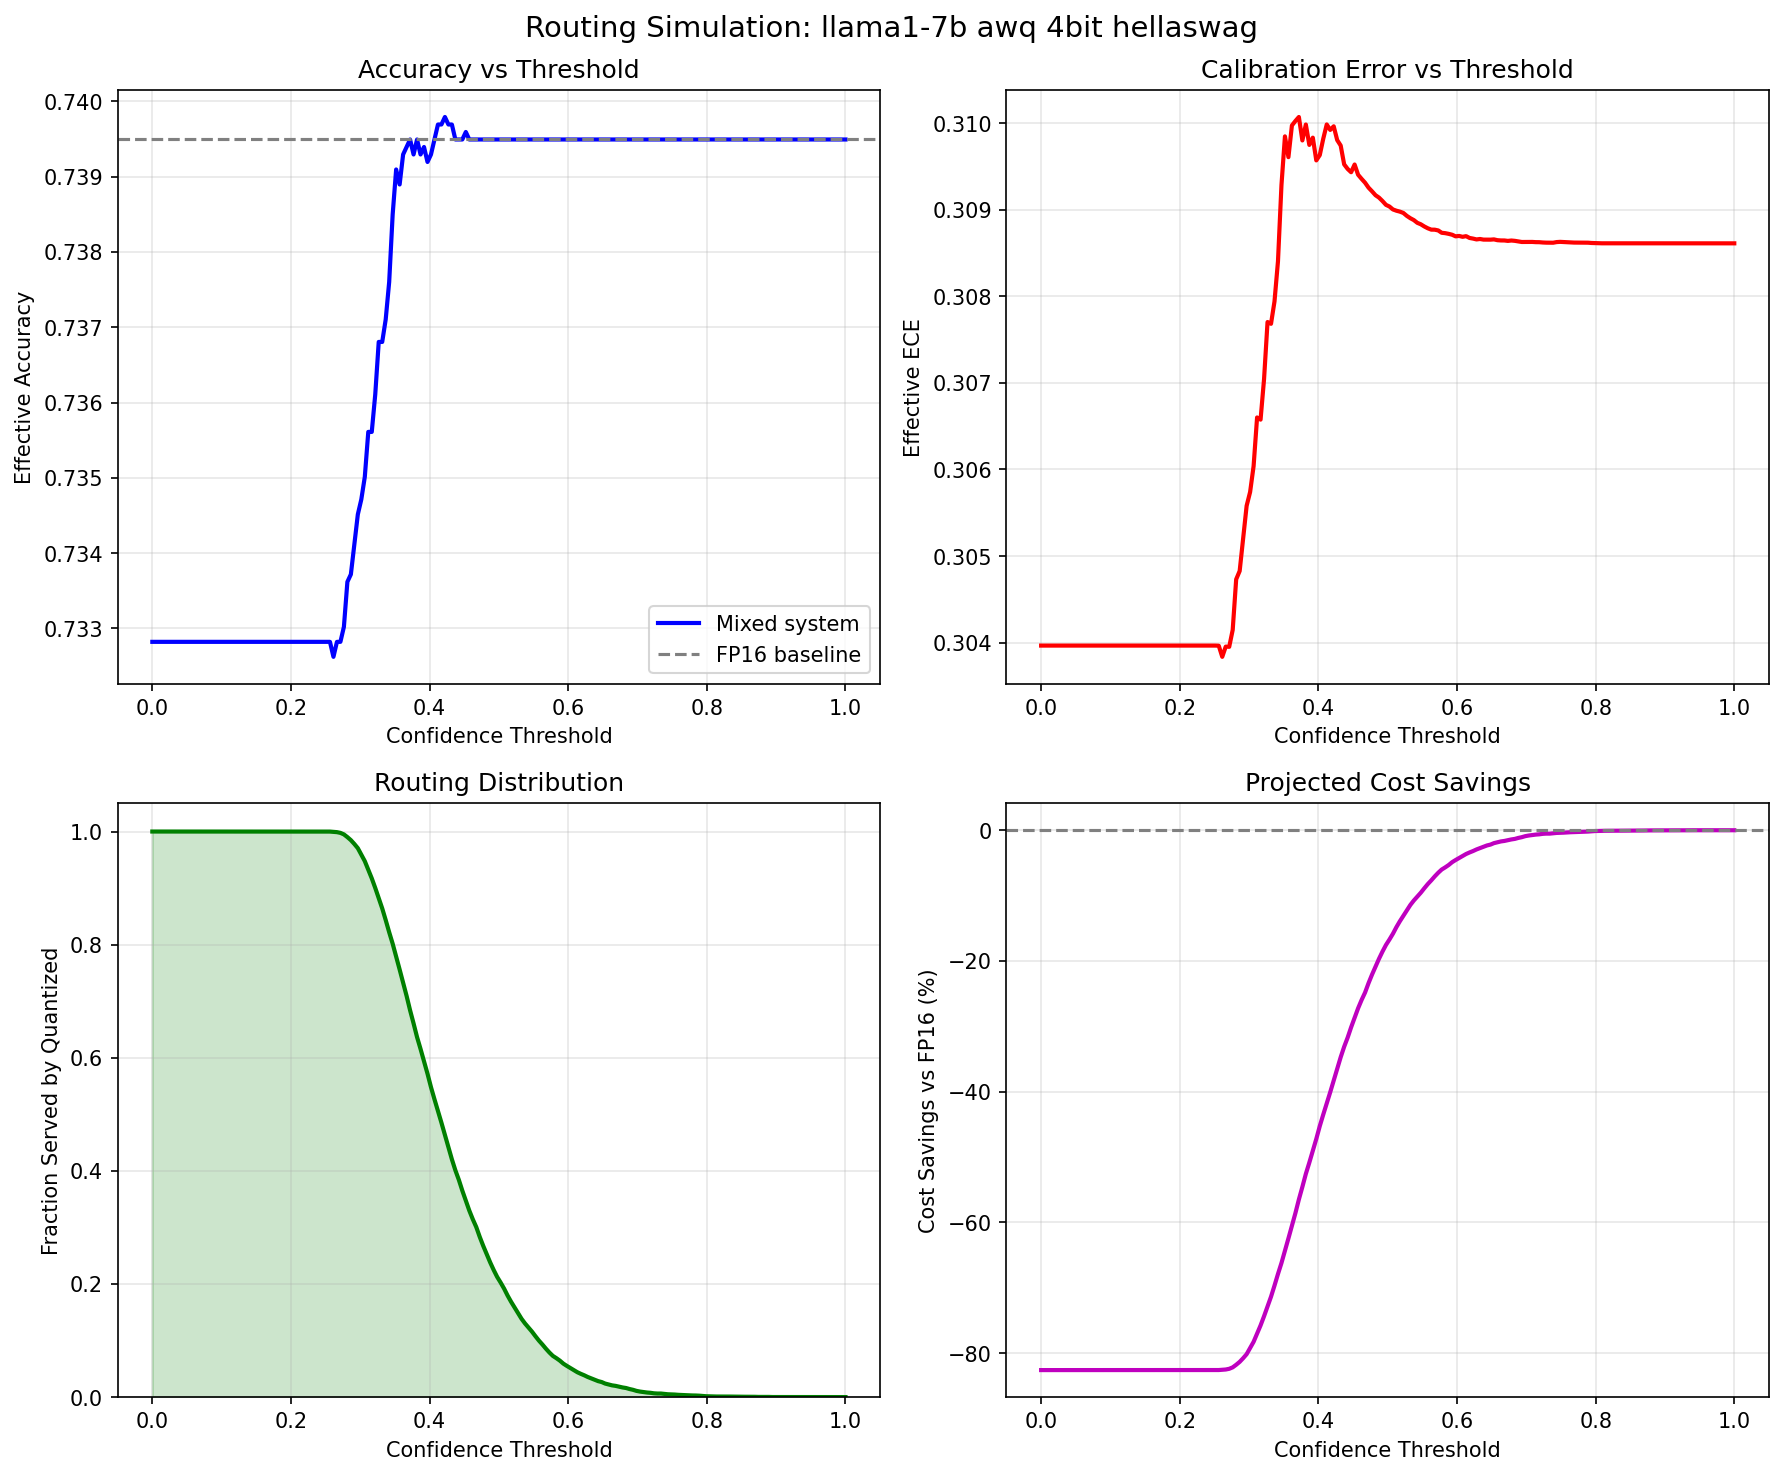

The data file committed next to this chart (first rows):
threshold, frac_quantized, frac_escalated, effective_accuracy, effective_ece, effective_tps, cost_savings_pct, fp16_accuracy, model, quant_method, precision, dataset
0.0, 1.0, 0.0, 0.7328, 0.304, 671.8, -82.6, 0.7395, llama1-7b, awq, 4bit, hellaswag
0.005025, 1.0, 0.0, 0.7328, 0.304, 671.8, -82.6, 0.7395, llama1-7b, awq, 4bit, hellaswag
0.01005, 1.0, 0.0, 0.7328, 0.304, 671.8, -82.6, 0.7395, llama1-7b, awq, 4bit, hellaswag
0.01508, 1.0, 0.0, 0.7328, 0.304, 671.8, -82.6, 0.7395, llama1-7b, awq, 4bit, hellaswag
0.0201, 1.0, 0.0, 0.7328, 0.304, 671.8, -82.6, 0.7395, llama1-7b, awq, 4bit, hellaswag
0.02513, 1.0, 0.0, 0.7328, 0.304, 671.8, -82.6, 0.7395, llama1-7b, awq, 4bit, hellaswag
0.03015, 1.0, 0.0, 0.7328, 0.304, 671.8, -82.6, 0.7395, llama1-7b, awq, 4bit, hellaswag
0.03518, 1.0, 0.0, 0.7328, 0.304, 671.8, -82.6, 0.7395, llama1-7b, awq, 4bit, hellaswag
0.0402, 1.0, 0.0, 0.7328, 0.304, 671.8, -82.6, 0.7395, llama1-7b, awq, 4bit, hellaswag
0.04523, 1.0, 0.0, 0.7328, 0.304, 671.8, -82.6, 0.7395, llama1-7b, awq, 4bit, hellaswag
0.05025, 1.0, 0.0, 0.7328, 0.304, 671.8, -82.6, 0.7395, llama1-7b, awq, 4bit, hellaswag
0.05528, 1.0, 0.0, 0.7328, 0.304, 671.8, -82.6, 0.7395, llama1-7b, awq, 4bit, hellaswag
0.0603, 1.0, 0.0, 0.7328, 0.304, 671.8, -82.6, 0.7395, llama1-7b, awq, 4bit, hellaswag
0.06533, 1.0, 0.0, 0.7328, 0.304, 671.8, -82.6, 0.7395, llama1-7b, awq, 4bit, hellaswag
0.07035, 1.0, 0.0, 0.7328, 0.304, 671.8, -82.6, 0.7395, llama1-7b, awq, 4bit, hellaswag
0.07538, 1.0, 0.0, 0.7328, 0.304, 671.8, -82.6, 0.7395, llama1-7b, awq, 4bit, hellaswag
0.0804, 1.0, 0.0, 0.7328, 0.304, 671.8, -82.6, 0.7395, llama1-7b, awq, 4bit, hellaswag
0.08543, 1.0, 0.0, 0.7328, 0.304, 671.8, -82.6, 0.7395, llama1-7b, awq, 4bit, hellaswag
0.09045, 1.0, 0.0, 0.7328, 0.304, 671.8, -82.6, 0.7395, llama1-7b, awq, 4bit, hellaswag
0.09548, 1.0, 0.0, 0.7328, 0.304, 671.8, -82.6, 0.7395, llama1-7b, awq, 4bit, hellaswag
0.1005, 1.0, 0.0, 0.7328, 0.304, 671.8, -82.6, 0.7395, llama1-7b, awq, 4bit, hellaswag
0.1055, 1.0, 0.0, 0.7328, 0.304, 671.8, -82.6, 0.7395, llama1-7b, awq, 4bit, hellaswag
0.1106, 1.0, 0.0, 0.7328, 0.304, 671.8, -82.6, 0.7395, llama1-7b, awq, 4bit, hellaswag
0.1156, 1.0, 0.0, 0.7328, 0.304, 671.8, -82.6, 0.7395, llama1-7b, awq, 4bit, hellaswag
0.1206, 1.0, 0.0, 0.7328, 0.304, 671.8, -82.6, 0.7395, llama1-7b, awq, 4bit, hellaswag
0.1256, 1.0, 0.0, 0.7328, 0.304, 671.8, -82.6, 0.7395, llama1-7b, awq, 4bit, hellaswag
0.1307, 1.0, 0.0, 0.7328, 0.304, 671.8, -82.6, 0.7395, llama1-7b, awq, 4bit, hellaswag
0.1357, 1.0, 0.0, 0.7328, 0.304, 671.8, -82.6, 0.7395, llama1-7b, awq, 4bit, hellaswag
0.1407, 1.0, 0.0, 0.7328, 0.304, 671.8, -82.6, 0.7395, llama1-7b, awq, 4bit, hellaswag
0.1457, 1.0, 0.0, 0.7328, 0.304, 671.8, -82.6, 0.7395, llama1-7b, awq, 4bit, hellaswag
0.1508, 1.0, 0.0, 0.7328, 0.304, 671.8, -82.6, 0.7395, llama1-7b, awq, 4bit, hellaswag
0.1558, 1.0, 0.0, 0.7328, 0.304, 671.8, -82.6, 0.7395, llama1-7b, awq, 4bit, hellaswag
0.1608, 1.0, 0.0, 0.7328, 0.304, 671.8, -82.6, 0.7395, llama1-7b, awq, 4bit, hellaswag
0.1658, 1.0, 0.0, 0.7328, 0.304, 671.8, -82.6, 0.7395, llama1-7b, awq, 4bit, hellaswag
0.1709, 1.0, 0.0, 0.7328, 0.304, 671.8, -82.6, 0.7395, llama1-7b, awq, 4bit, hellaswag
0.1759, 1.0, 0.0, 0.7328, 0.304, 671.8, -82.6, 0.7395, llama1-7b, awq, 4bit, hellaswag
0.1809, 1.0, 0.0, 0.7328, 0.304, 671.8, -82.6, 0.7395, llama1-7b, awq, 4bit, hellaswag
0.1859, 1.0, 0.0, 0.7328, 0.304, 671.8, -82.6, 0.7395, llama1-7b, awq, 4bit, hellaswag
0.191, 1.0, 0.0, 0.7328, 0.304, 671.8, -82.6, 0.7395, llama1-7b, awq, 4bit, hellaswag
0.196, 1.0, 0.0, 0.7328, 0.304, 671.8, -82.6, 0.7395, llama1-7b, awq, 4bit, hellaswag
0.201, 1.0, 0.0, 0.7328, 0.304, 671.8, -82.6, 0.7395, llama1-7b, awq, 4bit, hellaswag
0.206, 1.0, 0.0, 0.7328, 0.304, 671.8, -82.6, 0.7395, llama1-7b, awq, 4bit, hellaswag
0.2111, 1.0, 0.0, 0.7328, 0.304, 671.8, -82.6, 0.7395, llama1-7b, awq, 4bit, hellaswag
0.2161, 1.0, 0.0, 0.7328, 0.304, 671.8, -82.6, 0.7395, llama1-7b, awq, 4bit, hellaswag
0.2211, 1.0, 0.0, 0.7328, 0.304, 671.8, -82.6, 0.7395, llama1-7b, awq, 4bit, hellaswag
0.2261, 1.0, 0.0, 0.7328, 0.304, 671.8, -82.6, 0.7395, llama1-7b, awq, 4bit, hellaswag
0.2312, 1.0, 0.0, 0.7328, 0.304, 671.8, -82.6, 0.7395, llama1-7b, awq, 4bit, hellaswag
0.2362, 1.0, 0.0, 0.7328, 0.304, 671.8, -82.6, 0.7395, llama1-7b, awq, 4bit, hellaswag
0.2412, 1.0, 0.0, 0.7328, 0.304, 671.8, -82.6, 0.7395, llama1-7b, awq, 4bit, hellaswag
0.2462, 1.0, 0.0, 0.7328, 0.304, 671.8, -82.6, 0.7395, llama1-7b, awq, 4bit, hellaswag
0.2513, 1.0, 0.0, 0.7328, 0.304, 671.8, -82.6, 0.7395, llama1-7b, awq, 4bit, hellaswag
0.2563, 0.9999, 9.958175662216906e-05, 0.7328, 0.304, 671.9, -82.59, 0.7395, llama1-7b, awq, 4bit, hellaswag
0.2613, 0.9994, 0.0005975, 0.7326, 0.3038, 672, -82.55, 0.7395, llama1-7b, awq, 4bit, hellaswag
0.2663, 0.9989, 0.001095, 0.7328, 0.304, 672.2, -82.5, 0.7395, llama1-7b, awq, 4bit, hellaswag
0.2714, 0.9976, 0.00239, 0.7328, 0.304, 672.6, -82.4, 0.7395, llama1-7b, awq, 4bit, hellaswag
0.2764, 0.9949, 0.005079, 0.733, 0.3041, 673.4, -82.18, 0.7395, llama1-7b, awq, 4bit, hellaswag
0.2814, 0.9901, 0.009859, 0.7336, 0.3047, 674.8, -81.78, 0.7395, llama1-7b, awq, 4bit, hellaswag
0.2864, 0.9848, 0.01524, 0.7337, 0.3048, 676.5, -81.34, 0.7395, llama1-7b, awq, 4bit, hellaswag
0.2915, 0.978, 0.02201, 0.7341, 0.3052, 678.6, -80.78, 0.7395, llama1-7b, awq, 4bit, hellaswag
0.2965, 0.9705, 0.02948, 0.7345, 0.3056, 680.9, -80.16, 0.7395, llama1-7b, awq, 4bit, hellaswag
... 140 more rows
